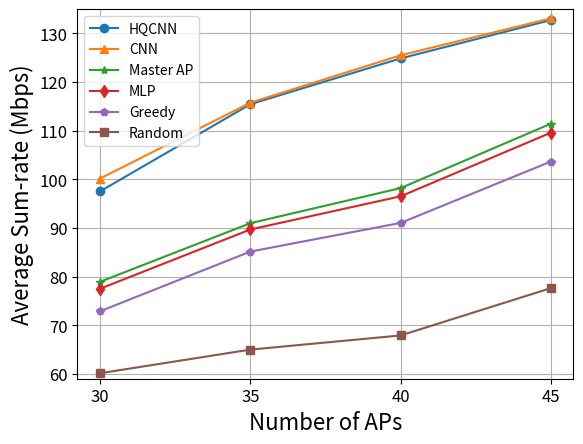

The matplotlib source for this figure:
import matplotlib.pyplot as plt
import numpy as np

# Data
M_values = np.array([30, 35, 40, 45])
HQCNN_PAS =     np.array([97.5239,  115.4418,   124.8665,   132.7494])
CNN_PAS =       np.array([100.1613, 115.7567,   125.5104,   133.1001])
MasterAP_PAS =  np.array([78.931,   90.9789,    98.1983,    111.4534])
MLP_PAS =       np.array([77.5024,  89.6885,    96.5098,    109.6014])
Greedy_PAS =    np.array([72.8708,  85.1444,    91.0401,    103.6669])
Random_PAS =    np.array([60.1269,  64.987,     67.8984,    77.6367])

# Plot
# plt.figure(figsize=(10, 4))
plt.plot(M_values, HQCNN_PAS, marker='o', label='HQCNN')
plt.plot(M_values, CNN_PAS, marker='^', label='CNN')
plt.plot(M_values, MasterAP_PAS, marker='*', label='Master AP')
plt.plot(M_values, MLP_PAS, marker='d', label='MLP')
plt.plot(M_values, Greedy_PAS, marker='p', label='Greedy')
plt.plot(M_values, Random_PAS, marker='s', label='Random')
# Customization

plt.ylim(29, 46)
plt.ylim(59, 135)
plt.xlabel("Number of APs", fontsize=16)
plt.ylabel("Average Sum-rate (Mbps)", fontsize=16)
plt.xticks(M_values, fontsize=12)
plt.yticks(fontsize=12)
plt.grid(True)

# Move legend outside
# plt.legend(loc='center left', bbox_to_anchor=(1, 0.5), fontsize=12)

plt.legend()

# Adjust layout to fit legend
# plt.tight_layout(rect=[0, 0, 0.85, 1])

# Show plot
plt.savefig('unsupervised_sumrate.png', bbox_inches='tight', dpi=600)
plt.show()

fig = plt.gcf()  # Get current figure
print(fig.get_size_inches())